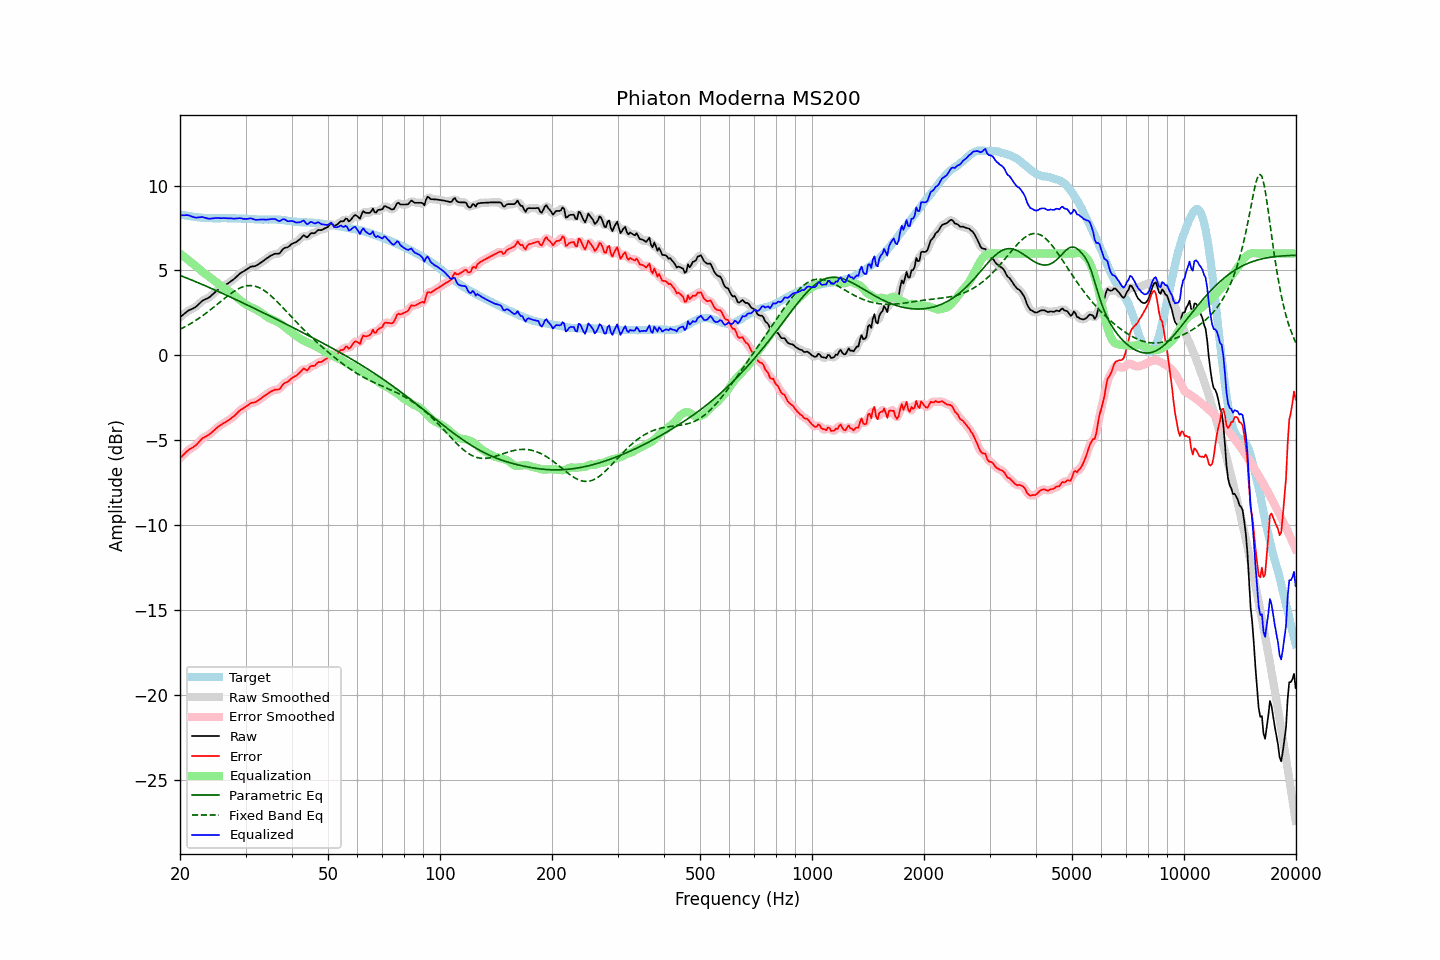

Source data for this figure (header and first rows):
frequency, raw, error, smoothed, error_smoothed, equalization, parametric_eq, fixed_band_eq, equalized_raw, equalized_smoothed, target
20.00, 2.25, -6.05, 2.24, -6.05, 6.00, 4.71, 1.54, 8.24, 8.24, 8.30
20.20, 2.33, -5.95, 2.33, -5.95, 5.92, 4.67, 1.58, 8.25, 8.25, 8.28
20.40, 2.40, -5.86, 2.41, -5.86, 5.85, 4.64, 1.63, 8.25, 8.26, 8.26
20.61, 2.48, -5.77, 2.48, -5.77, 5.78, 4.60, 1.68, 8.25, 8.26, 8.25
20.81, 2.56, -5.67, 2.56, -5.67, 5.70, 4.56, 1.73, 8.26, 8.26, 8.23
21.02, 2.63, -5.59, 2.62, -5.59, 5.63, 4.52, 1.78, 8.26, 8.25, 8.22
21.23, 2.68, -5.52, 2.68, -5.52, 5.55, 4.49, 1.84, 8.23, 8.23, 8.20
21.44, 2.72, -5.47, 2.72, -5.47, 5.47, 4.45, 1.90, 8.19, 8.19, 8.19
21.66, 2.76, -5.42, 2.76, -5.41, 5.40, 4.41, 1.95, 8.15, 8.16, 8.18
21.87, 2.81, -5.35, 2.81, -5.35, 5.32, 4.37, 2.01, 8.13, 8.13, 8.16
22.09, 2.87, -5.28, 2.88, -5.27, 5.24, 4.33, 2.07, 8.11, 8.12, 8.15
22.31, 2.96, -5.18, 2.96, -5.18, 5.16, 4.29, 2.14, 8.12, 8.12, 8.13
22.54, 3.05, -5.08, 3.05, -5.07, 5.08, 4.25, 2.20, 8.13, 8.13, 8.12
22.76, 3.14, -4.97, 3.14, -4.97, 5.00, 4.21, 2.27, 8.14, 8.14, 8.11
22.99, 3.23, -4.88, 3.21, -4.89, 4.92, 4.17, 2.33, 8.15, 8.14, 8.10
23.22, 3.27, -4.82, 3.27, -4.82, 4.85, 4.13, 2.40, 8.12, 8.12, 8.09
23.45, 3.32, -4.77, 3.32, -4.77, 4.78, 4.09, 2.47, 8.10, 8.09, 8.09
23.69, 3.36, -4.72, 3.36, -4.73, 4.71, 4.05, 2.55, 8.07, 8.07, 8.08
23.92, 3.41, -4.67, 3.41, -4.67, 4.64, 4.01, 2.62, 8.05, 8.06, 8.08
24.16, 3.48, -4.60, 3.48, -4.60, 4.57, 3.97, 2.69, 8.05, 8.05, 8.08
24.40, 3.57, -4.51, 3.56, -4.51, 4.50, 3.92, 2.77, 8.07, 8.06, 8.08
24.65, 3.65, -4.43, 3.65, -4.43, 4.43, 3.88, 2.84, 8.07, 8.08, 8.08
24.89, 3.74, -4.34, 3.74, -4.34, 4.35, 3.84, 2.92, 8.09, 8.09, 8.08
25.14, 3.82, -4.26, 3.82, -4.26, 4.27, 3.80, 3.00, 8.09, 8.09, 8.08
25.39, 3.89, -4.19, 3.89, -4.19, 4.20, 3.76, 3.08, 8.09, 8.09, 8.07
25.65, 3.96, -4.12, 3.96, -4.12, 4.13, 3.71, 3.16, 8.08, 8.08, 8.07
25.91, 4.02, -4.07, 4.02, -4.06, 4.06, 3.67, 3.23, 8.08, 8.08, 8.08
26.16, 4.09, -3.99, 4.08, -4.00, 4.00, 3.63, 3.31, 8.09, 8.08, 8.08
26.43, 4.14, -3.94, 4.14, -3.94, 3.94, 3.58, 3.39, 8.08, 8.08, 8.08
26.69, 4.20, -3.88, 4.20, -3.88, 3.88, 3.54, 3.46, 8.08, 8.08, 8.08
26.96, 4.25, -3.83, 4.25, -3.82, 3.82, 3.50, 3.53, 8.07, 8.07, 8.08
27.23, 4.32, -3.76, 4.32, -3.76, 3.75, 3.45, 3.60, 8.07, 8.07, 8.08
27.50, 4.39, -3.69, 4.38, -3.69, 3.68, 3.41, 3.67, 8.07, 8.06, 8.07
27.77, 4.45, -3.62, 4.45, -3.62, 3.60, 3.37, 3.74, 8.05, 8.06, 8.07
28.05, 4.53, -3.54, 4.53, -3.54, 3.52, 3.32, 3.80, 8.05, 8.06, 8.07
28.33, 4.62, -3.44, 4.62, -3.45, 3.44, 3.28, 3.86, 8.06, 8.06, 8.06
28.62, 4.71, -3.35, 4.71, -3.35, 3.36, 3.23, 3.91, 8.07, 8.07, 8.06
28.90, 4.80, -3.26, 4.79, -3.26, 3.28, 3.19, 3.96, 8.08, 8.08, 8.06
29.19, 4.87, -3.19, 4.86, -3.19, 3.21, 3.14, 4.00, 8.07, 8.07, 8.06
29.48, 4.92, -3.14, 4.92, -3.13, 3.13, 3.10, 4.03, 8.05, 8.05, 8.05
29.78, 4.98, -3.07, 4.98, -3.07, 3.06, 3.05, 4.07, 8.04, 8.04, 8.05
30.08, 5.04, -3.01, 5.04, -3.01, 3.00, 3.01, 4.09, 8.03, 8.03, 8.05
30.38, 5.10, -2.95, 5.10, -2.94, 2.94, 2.96, 4.10, 8.04, 8.05, 8.05
30.68, 5.16, -2.88, 5.16, -2.88, 2.90, 2.92, 4.11, 8.05, 8.06, 8.04
30.99, 5.23, -2.81, 5.21, -2.82, 2.85, 2.87, 4.11, 8.08, 8.06, 8.03
31.30, 5.24, -2.78, 5.24, -2.79, 2.81, 2.83, 4.10, 8.04, 8.04, 8.02
31.61, 5.25, -2.77, 5.25, -2.77, 2.76, 2.78, 4.09, 8.01, 8.01, 8.02
31.93, 5.27, -2.75, 5.27, -2.74, 2.71, 2.73, 4.07, 7.98, 7.99, 8.02
32.24, 5.32, -2.69, 5.32, -2.69, 2.66, 2.69, 4.04, 7.98, 7.98, 8.01
32.57, 5.38, -2.63, 5.38, -2.63, 2.61, 2.64, 4.00, 7.99, 7.99, 8.00
32.89, 5.45, -2.55, 5.44, -2.55, 2.55, 2.60, 3.96, 8.00, 8.00, 8.00
33.22, 5.51, -2.49, 5.51, -2.49, 2.49, 2.55, 3.90, 8.00, 8.00, 8.00
33.55, 5.58, -2.42, 5.58, -2.42, 2.42, 2.50, 3.85, 8.00, 8.00, 7.99
33.89, 5.65, -2.35, 5.65, -2.35, 2.35, 2.46, 3.78, 8.00, 8.00, 8.00
34.23, 5.72, -2.28, 5.72, -2.28, 2.28, 2.41, 3.71, 8.00, 8.00, 8.00
34.57, 5.78, -2.22, 5.78, -2.22, 2.22, 2.36, 3.64, 8.00, 8.00, 8.00
34.92, 5.85, -2.16, 5.84, -2.16, 2.17, 2.32, 3.56, 8.02, 8.01, 8.00
35.27, 5.90, -2.10, 5.90, -2.10, 2.13, 2.27, 3.47, 8.03, 8.03, 8.00
35.62, 5.94, -2.07, 5.94, -2.06, 2.09, 2.22, 3.39, 8.03, 8.04, 8.01
35.97, 5.99, -2.01, 5.97, -2.03, 2.05, 2.17, 3.30, 8.03, 8.02, 8.00
... 635 more rows
